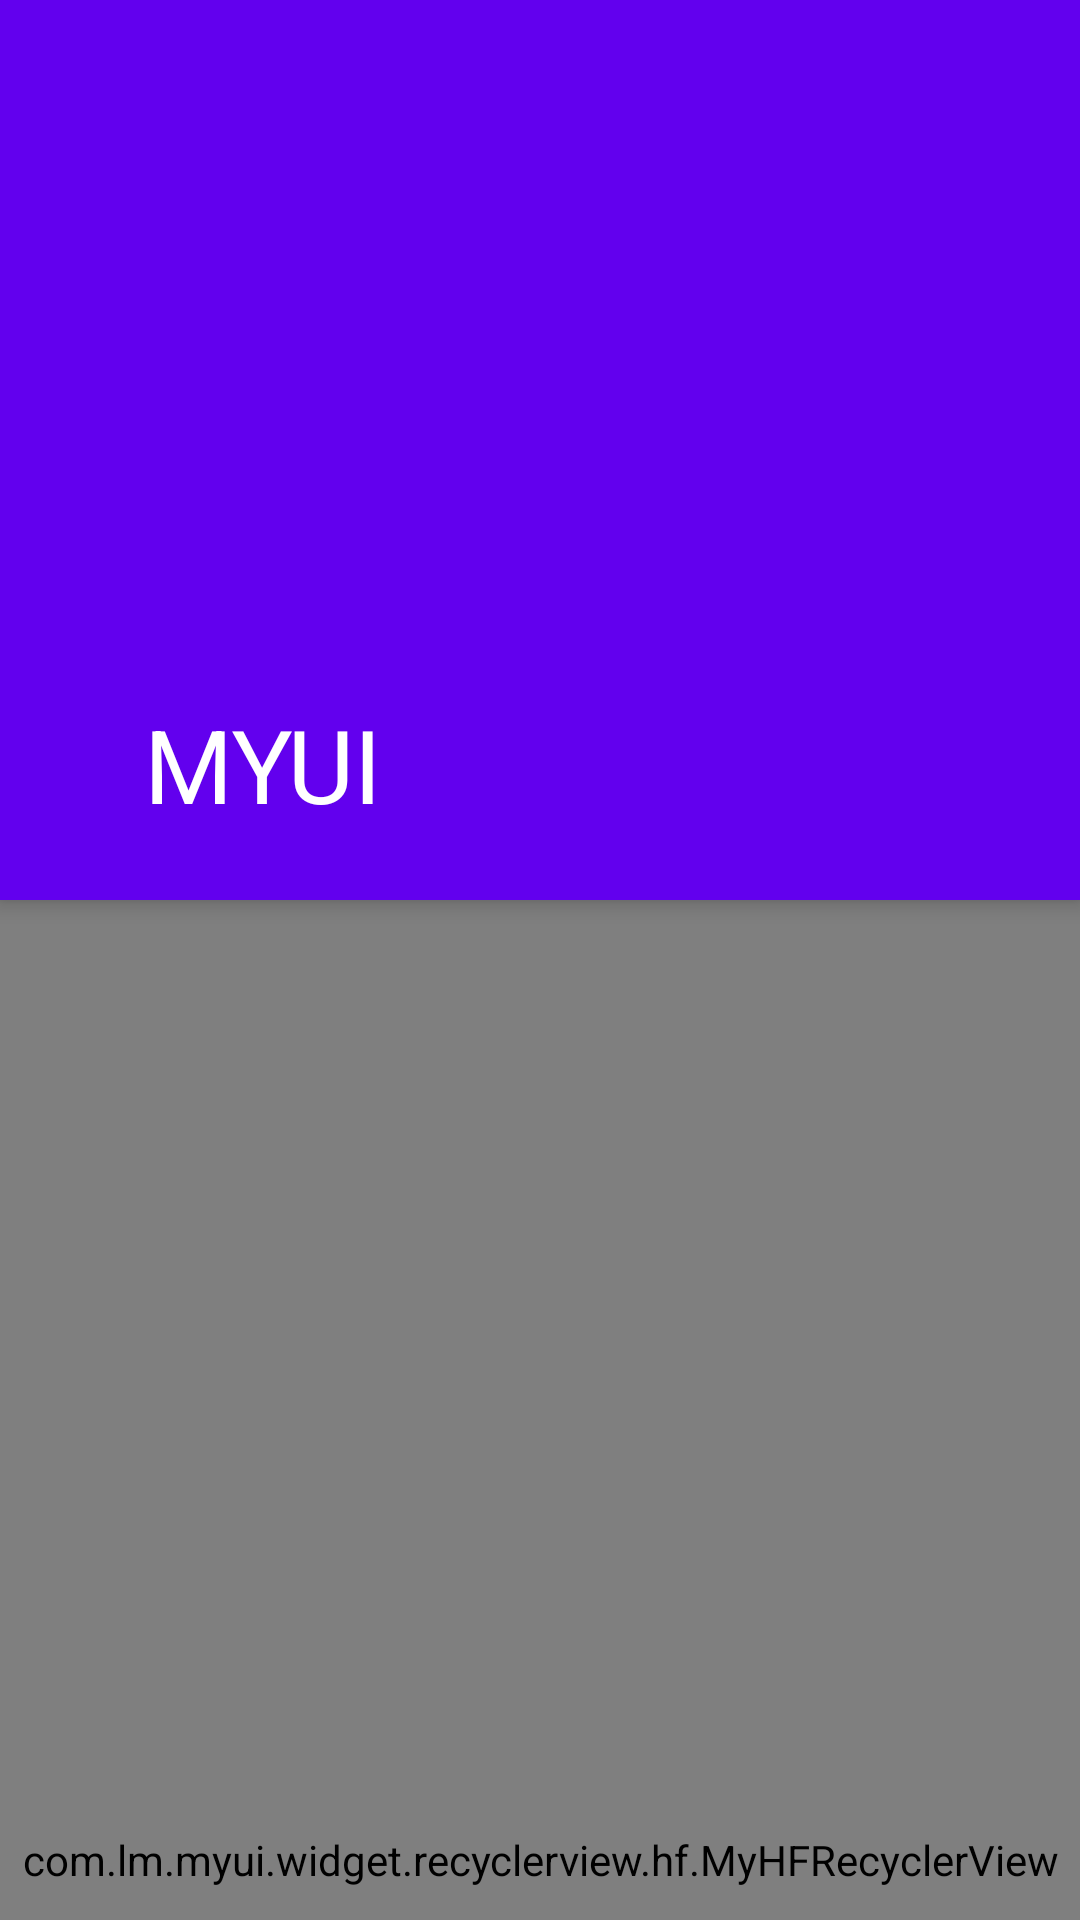

Here is an Android app screen rendered from its layout file. Give the layout XML and the strings, colors and styles it references.
<!-- AndroidManifest.xml: application theme AppTheme -->
<!-- res/layout/act_recycler_load.xml -->
<?xml version="1.0" encoding="utf-8"?>
<androidx.coordinatorlayout.widget.CoordinatorLayout xmlns:android="http://schemas.android.com/apk/res/android"
    xmlns:app="http://schemas.android.com/apk/res-auto"
    android:layout_width="match_parent"
    android:layout_height="match_parent">

    <com.google.android.material.appbar.AppBarLayout
        android:id="@+id/appbar"
        android:layout_width="match_parent"
        android:layout_height="300dp"
        android:fitsSystemWindows="true"
        android:theme="@style/ThemeOverlay.AppCompat.Dark.ActionBar">

        <com.google.android.material.appbar.CollapsingToolbarLayout
            android:id="@+id/main.collapsing"
            android:layout_width="match_parent"
            android:layout_height="match_parent"
            android:fitsSystemWindows="true"
            app:contentScrim="?attr/colorPrimary"
            app:expandedTitleMarginEnd="64dp"
            app:expandedTitleMarginStart="48dp"
            app:layout_scrollFlags="scroll">

            <ImageView
                android:id="@+id/main.backdrop"
                android:layout_width="match_parent"
                android:layout_height="match_parent"
                android:fitsSystemWindows="true"
                android:scaleType="centerCrop"
                android:src="@drawable/ic_launcher_foreground" />

            <androidx.appcompat.widget.Toolbar
                android:id="@+id/toolbar"
                android:layout_width="match_parent"
                android:layout_height="?attr/actionBarSize"
                android:minHeight="20dp"
                app:popupTheme="@style/ThemeOverlay.AppCompat.Light"
                app:title="MYUI"/>
        </com.google.android.material.appbar.CollapsingToolbarLayout>
    </com.google.android.material.appbar.AppBarLayout>

    <com.lm.myui.widget.recyclerview.hf.MyHFRecyclerView
        android:id="@+id/hf"
        android:layout_width="match_parent"
        android:layout_height="match_parent"
        app:layout_behavior="@string/appbar_scrolling_view_behavior">

    </com.lm.myui.widget.recyclerview.hf.MyHFRecyclerView>
</androidx.coordinatorlayout.widget.CoordinatorLayout>
<!-- resources referenced by this layout -->
<resources>
  <style name="AppTheme" parent="Theme.MaterialComponents.Light">
          
          <item name="colorPrimary">@color/colorPrimary</item>
          <item name="colorPrimaryDark">@color/colorPrimaryDark</item>
          <item name="colorAccent">@color/colorAccent</item>
          <item name="toolbarStyle">@style/toolbarStyle</item>
          <item name="actionBarTheme">@style/actionBarTheme</item>
          <item name="listMenuViewStyle">@style/listMenuViewStyle</item>
      </style>
  <style name="toolbarStyle" parent="@style/Widget.AppCompat.Toolbar">
          <item name="titleTextColor">@android:color/white</item>
      </style>
  <style name="actionBarTheme" parent="@style/ThemeOverlay.AppCompat.ActionBar">
          
          <item name="colorControlNormal">@android:color/white</item>
          
          <item name="actionOverflowButtonStyle">@style/actionOverflowButtonStyle</item>
      </style>
  <style name="listMenuViewStyle" parent="Base.Widget.AppCompat.ListMenuView">
          <item name="subMenuArrow">@drawable/icon_sub_menu</item>
      </style>
  <style name="actionOverflowButtonStyle" parent="@style/Widget.AppCompat.ActionButton.Overflow">
          <item name="android:tint">@android:color/white</item>
      </style>
  <!-- drawable icon_sub_menu: png bitmap (drawable-xxhdpi, 945 bytes) -->
  <!-- not gathered from this repository: default colours our renderer supplied (Android Studio template values) -->
  <color name="colorPrimary">#FF6200EE</color>
  <color name="colorPrimaryDark">#FF3700B3</color>
  <color name="colorAccent">#FF03DAC5</color>
</resources>
